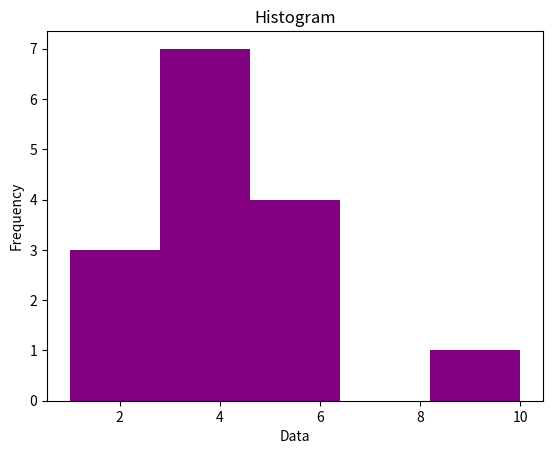

Source code (Python):
import numpy as np
import pandas as pd
import matplotlib.pyplot as plt

# Data for bar plot
#x = [1, 2, 3, 4, 5]
#y = [2, 4, 1, 3, 5]
#plt.scatter(x, y, color='red')
#plt.xlabel('X-axis')
#plt.ylabel('Y-axis')
#plt.title('Scatter Plot')
#plt.show()

# Data for histogram
#data = [1, 2, 2, 3, 3, 3, 4, 4, 4, 4, 5, 5, 5, 5, 10]
#plt.hist(data, bins=5, color='purple')
#plt.xlabel('Data')
#plt.ylabel('Frequency')
#plt.title('Histogram')
#plt.show()

# Data for pie chart
#labels = ['A', 'B', 'C', 'D']
#sizes = [5, 6, 79, 10]
#plt.pie(sizes, labels=labels, autopct='%1.1f%%', startangle=140)
#plt.title('Pie Chart')
#plt.show()

# Data for histogram
data = [1, 2, 2, 3, 3, 3, 4, 4, 4, 4, 5, 5, 5, 5, 10]

plt.hist(data, bins=5, color='purple')
plt.xlabel('Data')
plt.ylabel('Frequency')
plt.title('Histogram')
plt.show()